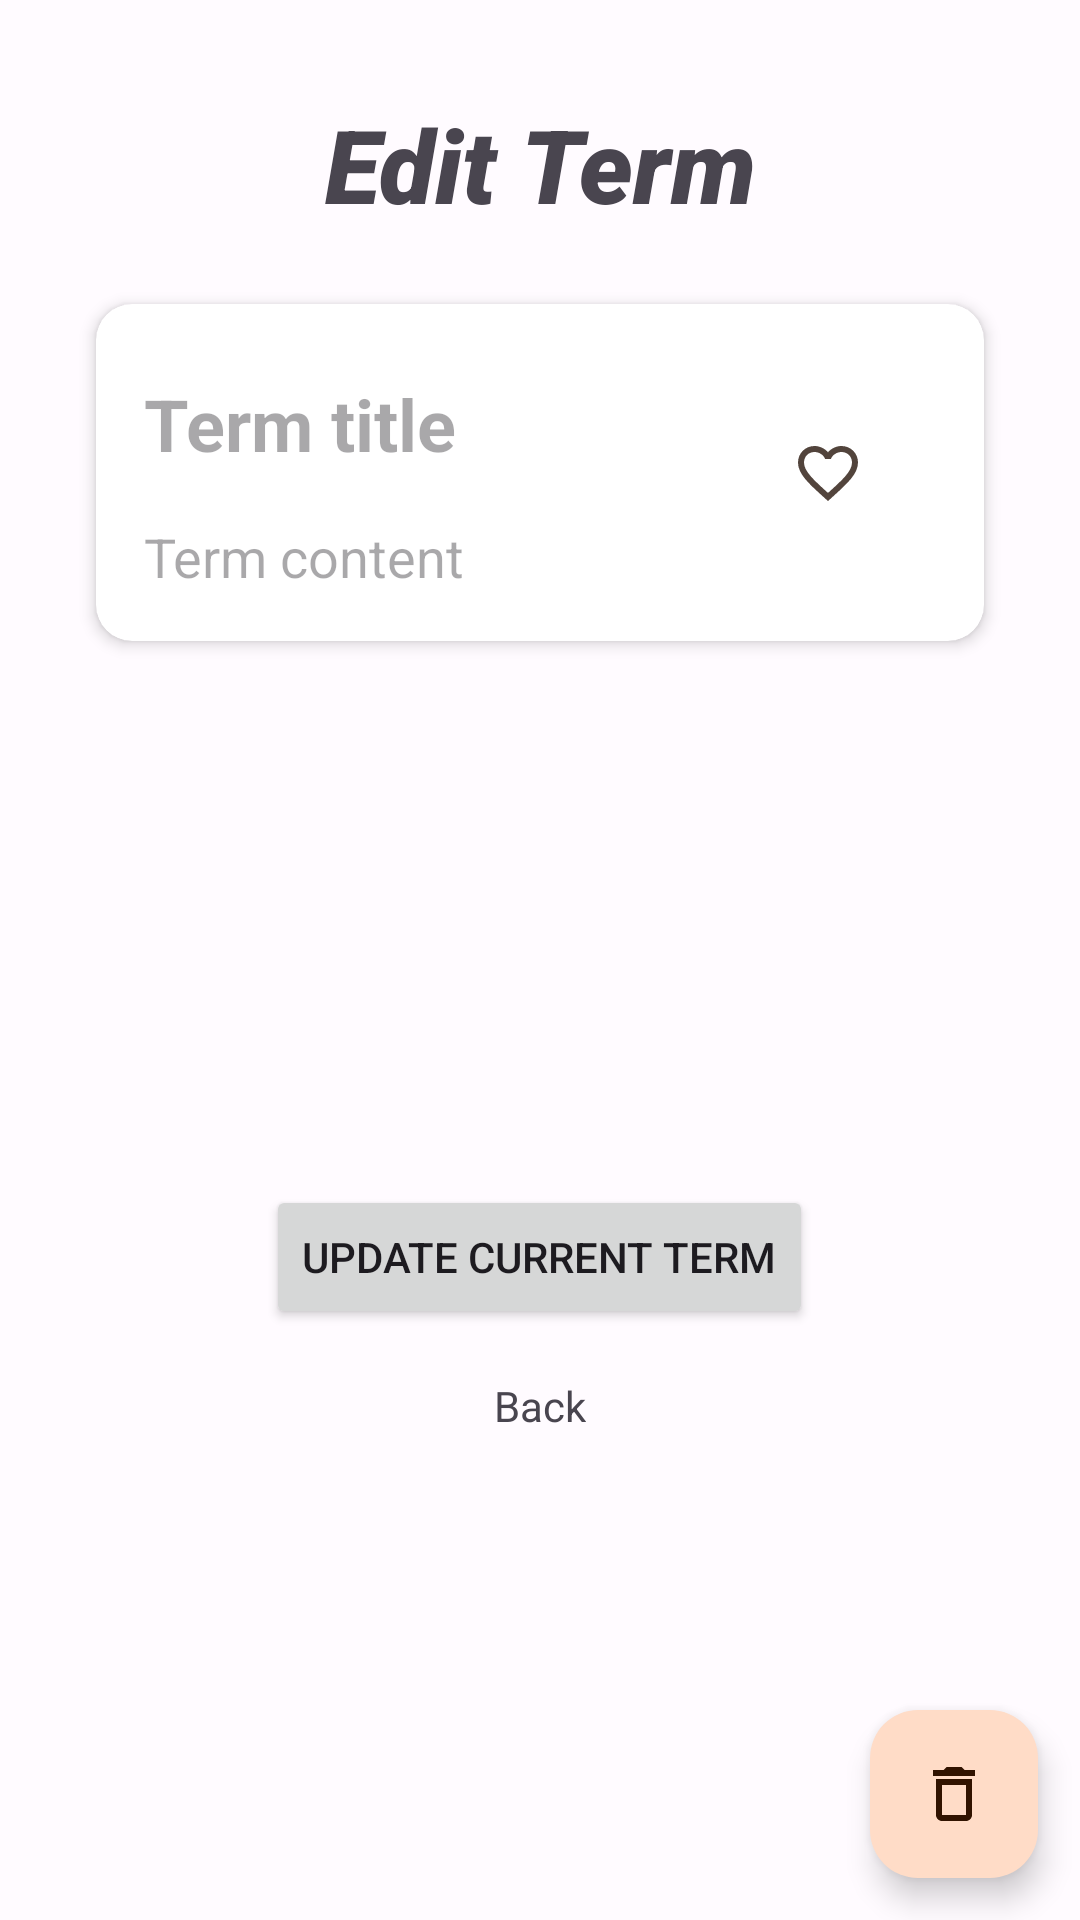

Reconstruct the res/layout file that produces this screen, plus the resources it refers to.
<!-- AndroidManifest.xml: application theme Theme.JavaDict -->
<!-- res/layout/fragment_term_update.xml -->
<?xml version="1.0" encoding="utf-8"?>
<FrameLayout xmlns:android="http://schemas.android.com/apk/res/android"
    xmlns:app="http://schemas.android.com/apk/res-auto"
    xmlns:tools="http://schemas.android.com/tools"
    android:layout_width="match_parent"
    android:layout_height="match_parent"
    tools:context=".fragments.update.TermUpdateFragment">

    <androidx.constraintlayout.widget.ConstraintLayout
        android:layout_width="match_parent"
        android:layout_height="match_parent"
        tools:context=".MainActivity">

        <TextView
            android:id="@+id/updateTermTitleLabel"
            android:layout_width="wrap_content"
            android:layout_height="wrap_content"
            android:layout_marginStart="32dp"
            android:layout_marginTop="32dp"
            android:layout_marginEnd="32dp"
            android:fontFamily="sans-serif-black"
            android:text="@string/edit_term"
            android:textSize="34sp"
            android:textStyle="bold|italic"
            app:layout_constraintEnd_toEndOf="parent"
            app:layout_constraintStart_toStartOf="parent"
            app:layout_constraintTop_toTopOf="parent" />

        <ImageButton
            android:id="@+id/updateShareIconButton"
            android:layout_width="wrap_content"
            android:layout_height="wrap_content"
            android:layout_marginStart="32dp"
            android:layout_marginTop="32dp"
            android:layout_marginEnd="32dp"
            android:layout_marginBottom="32dp"
            android:background="@null"
            android:src="@drawable/share"
            app:layout_constraintBottom_toTopOf="@+id/updateCard"
            app:layout_constraintEnd_toEndOf="parent"
            app:layout_constraintStart_toEndOf="@+id/updateTermTitleLabel"
            app:layout_constraintTop_toTopOf="parent"
            app:layout_constraintVertical_bias="0.75"
            android:importantForAccessibility="no" />

        <androidx.cardview.widget.CardView
            android:id="@+id/updateCard"
            app:cardCornerRadius="12dp"
            app:cardElevation="3dp"
            app:layout_constraintEnd_toEndOf="parent"
            app:layout_constraintStart_toStartOf="parent"
            app:layout_constraintTop_toBottomOf="@+id/updateTermTitleLabel"
            android:layout_width="0dp"
            android:layout_height="wrap_content"
            android:layout_marginStart="32dp"
            android:layout_marginTop="24dp"
            android:layout_marginEnd="32dp">

            <androidx.constraintlayout.widget.ConstraintLayout
                android:layout_width="match_parent"
                android:layout_height="match_parent">

                <EditText
                    android:id="@+id/updateTermTitleTextField"
                    android:layout_width="0dp"
                    android:layout_height="wrap_content"
                    android:layout_marginStart="16dp"
                    android:layout_marginTop="16dp"
                    android:layout_marginEnd="16dp"
                    android:background="@null"
                    android:ems="10"
                    android:hint="@string/term_title"
                    android:importantForAutofill="no"
                    android:inputType="text"
                    android:minHeight="48dp"
                    android:singleLine="true"
                    android:textAlignment="viewStart"
                    android:textSize="24sp"
                    android:textStyle="bold"
                    app:layout_constraintEnd_toStartOf="@+id/updateTermFavorite"
                    app:layout_constraintStart_toStartOf="parent"
                    app:layout_constraintTop_toTopOf="parent" />

                <EditText
                    android:id="@+id/updateTermContentTextField"
                    android:layout_width="0dp"
                    android:layout_height="wrap_content"
                    android:layout_marginStart="16dp"
                    android:layout_marginTop="8dp"
                    android:layout_marginEnd="16dp"
                    android:layout_marginBottom="16dp"
                    android:background="@null"
                    android:ems="10"
                    android:hint="@string/term_content"
                    android:importantForAutofill="no"
                    android:inputType="textMultiLine"
                    android:textAlignment="viewStart"
                    app:layout_constraintBottom_toBottomOf="parent"
                    app:layout_constraintEnd_toStartOf="@+id/updateTermFavorite"
                    app:layout_constraintStart_toStartOf="parent"
                    app:layout_constraintTop_toBottomOf="@+id/updateTermTitleTextField" />

                <CheckBox
                    android:id="@+id/updateTermFavorite"
                    android:layout_width="wrap_content"
                    android:layout_height="wrap_content"
                    android:layout_marginTop="16dp"
                    android:layout_marginEnd="16dp"
                    android:layout_marginBottom="16dp"
                    android:button="@drawable/checkbox_favorite"
                    app:layout_constraintBottom_toBottomOf="parent"
                    app:layout_constraintEnd_toEndOf="parent"
                    app:layout_constraintTop_toTopOf="parent" />

            </androidx.constraintlayout.widget.ConstraintLayout>
        </androidx.cardview.widget.CardView>

        <Button
            android:id="@+id/updateTermButton"
            app:layout_constraintBottom_toBottomOf="parent"
            app:layout_constraintEnd_toEndOf="parent"
            app:layout_constraintHorizontal_bias="0.498"
            app:layout_constraintStart_toStartOf="parent"
            app:layout_constraintTop_toBottomOf="@+id/updateCard"
            android:layout_width="wrap_content"
            android:layout_height="wrap_content"
            android:layout_marginStart="32dp"
            android:layout_marginTop="16dp"
            android:layout_marginEnd="32dp"
            android:layout_marginBottom="32dp"
            android:text="@string/update_term" />

        <TextView
            android:id="@+id/updateBackTextButton"
            app:layout_constraintBottom_toBottomOf="parent"
            app:layout_constraintEnd_toEndOf="parent"
            app:layout_constraintStart_toStartOf="parent"
            app:layout_constraintTop_toBottomOf="@+id/updateTermButton"
            app:layout_constraintVertical_bias="0.0"
            android:layout_width="wrap_content"
            android:layout_height="wrap_content"
            android:layout_marginStart="32dp"
            android:layout_marginTop="16dp"
            android:layout_marginEnd="32dp"
            android:layout_marginBottom="32dp"
            android:clickable="true"
            android:focusable="true"
            android:text="@string/back" />

        <com.google.android.material.floatingactionbutton.FloatingActionButton
            android:id="@+id/deleteTermFloatingActionButton"
            app:layout_constraintBottom_toBottomOf="parent"
            app:layout_constraintEnd_toEndOf="parent"
            app:layout_constraintHorizontal_bias="0.954"
            app:layout_constraintStart_toStartOf="parent"
            app:layout_constraintTop_toTopOf="parent"
            app:layout_constraintVertical_bias="0.976"
            android:layout_width="wrap_content"
            android:layout_height="wrap_content"
            android:clickable="true"
            android:focusable="true"
            android:importantForAccessibility="no"
            android:src="@drawable/delete" />

    </androidx.constraintlayout.widget.ConstraintLayout>
</FrameLayout>
<!-- resources referenced by this layout -->
<resources>
  <!-- drawable checkbox_favorite (drawable) -->
  <?xml version="1.0" encoding="utf-8"?>
  <selector xmlns:android="http://schemas.android.com/apk/res/android">
      <item android:drawable="@drawable/favorite_false" android:state_checked="false"/>
      <item android:drawable="@drawable/favorite_true" android:state_checked="true"/>
  </selector>
  <!-- drawable delete (drawable) -->
  <vector android:height="24dp" android:tint="@color/md_theme_light_onPrimary"
      android:viewportHeight="24" android:viewportWidth="24"
      android:width="24dp" xmlns:android="http://schemas.android.com/apk/res/android">
      <path android:fillColor="@color/md_theme_light_onPrimary" android:pathData="M6,19c0,1.1 0.9,2 2,2h8c1.1,0 2,-0.9 2,-2L18,7L6,7v12zM8,9h8v10L8,19L8,9zM15.5,4l-1,-1h-5l-1,1L5,4v2h14L19,4z"/>
  </vector>
  <string name="back">Back</string>
  <string name="edit_term">Edit Term</string>
  <string name="term_content">Term content</string>
  <string name="term_title">Term title</string>
  <string name="update_term">Update current term</string>
  <style name="Theme.JavaDict" parent="Base.Theme.JavaDict" />
  <!-- drawable favorite_false (drawable) -->
  <vector android:height="24dp" android:tint="@color/md_theme_light_primary"
      android:viewportHeight="24" android:viewportWidth="24"
      android:width="24dp" xmlns:android="http://schemas.android.com/apk/res/android">
      <path android:fillColor="@color/md_theme_light_primary" android:pathData="M16.5,3c-1.74,0 -3.41,0.81 -4.5,2.09C10.91,3.81 9.24,3 7.5,3 4.42,3 2,5.42 2,8.5c0,3.78 3.4,6.86 8.55,11.54L12,21.35l1.45,-1.32C18.6,15.36 22,12.28 22,8.5 22,5.42 19.58,3 16.5,3zM12.1,18.55l-0.1,0.1 -0.1,-0.1C7.14,14.24 4,11.39 4,8.5 4,6.5 5.5,5 7.5,5c1.54,0 3.04,0.99 3.57,2.36h1.87C13.46,5.99 14.96,5 16.5,5c2,0 3.5,1.5 3.5,3.5 0,2.89 -3.14,5.74 -7.9,10.05z"/>
  </vector>
  <!-- drawable favorite_true (drawable) -->
  <vector android:height="24dp" android:tint="@color/md_theme_light_primary"
      android:viewportHeight="24" android:viewportWidth="24"
      android:width="24dp" xmlns:android="http://schemas.android.com/apk/res/android">
      <path android:fillColor="@color/md_theme_light_primary" android:pathData="M12,21.35l-1.45,-1.32C5.4,15.36 2,12.28 2,8.5 2,5.42 4.42,3 7.5,3c1.74,0 3.41,0.81 4.5,2.09C13.09,3.81 14.76,3 16.5,3 19.58,3 22,5.42 22,8.5c0,3.78 -3.4,6.86 -8.55,11.54L12,21.35z"/>
  </vector>
  <color name="md_theme_light_onPrimary">#FFFFFF</color>
  <color name="md_theme_light_primary">#964900</color>
  <color name="md_theme_light_primaryContainer">#FFDCC7</color>
  <color name="md_theme_light_onPrimaryContainer">#311300</color>
  <color name="md_theme_light_secondary">#755846</color>
  <color name="md_theme_light_onSecondary">#FFFFFF</color>
  <color name="md_theme_light_secondaryContainer">#FFDCC7</color>
  <color name="md_theme_light_onSecondaryContainer">#2B1709</color>
  <color name="md_theme_light_tertiary">#606134</color>
  <color name="md_theme_light_onTertiary">#FFFFFF</color>
  <color name="md_theme_light_tertiaryContainer">#E6E6AD</color>
  <color name="md_theme_light_onTertiaryContainer">#1C1D00</color>
  <color name="md_theme_light_error">#BA1A1A</color>
  <color name="md_theme_light_errorContainer">#FFDAD6</color>
  <color name="md_theme_light_onError">#FFFFFF</color>
  <color name="md_theme_light_onErrorContainer">#410002</color>
  <color name="md_theme_light_background">#FFFBFF</color>
  <color name="md_theme_light_onBackground">#201A17</color>
  <color name="md_theme_light_surface">#FFFBFF</color>
  <color name="md_theme_light_onSurface">#201A17</color>
  <color name="md_theme_light_surfaceVariant">#F4DED3</color>
  <color name="md_theme_light_onSurfaceVariant">#52443C</color>
  <color name="md_theme_light_outline">#84746A</color>
  <color name="md_theme_light_inverseOnSurface">#FBEEE8</color>
  <color name="md_theme_light_inverseSurface">#362F2B</color>
  <color name="md_theme_light_inversePrimary">#FFB787</color>
</resources>
